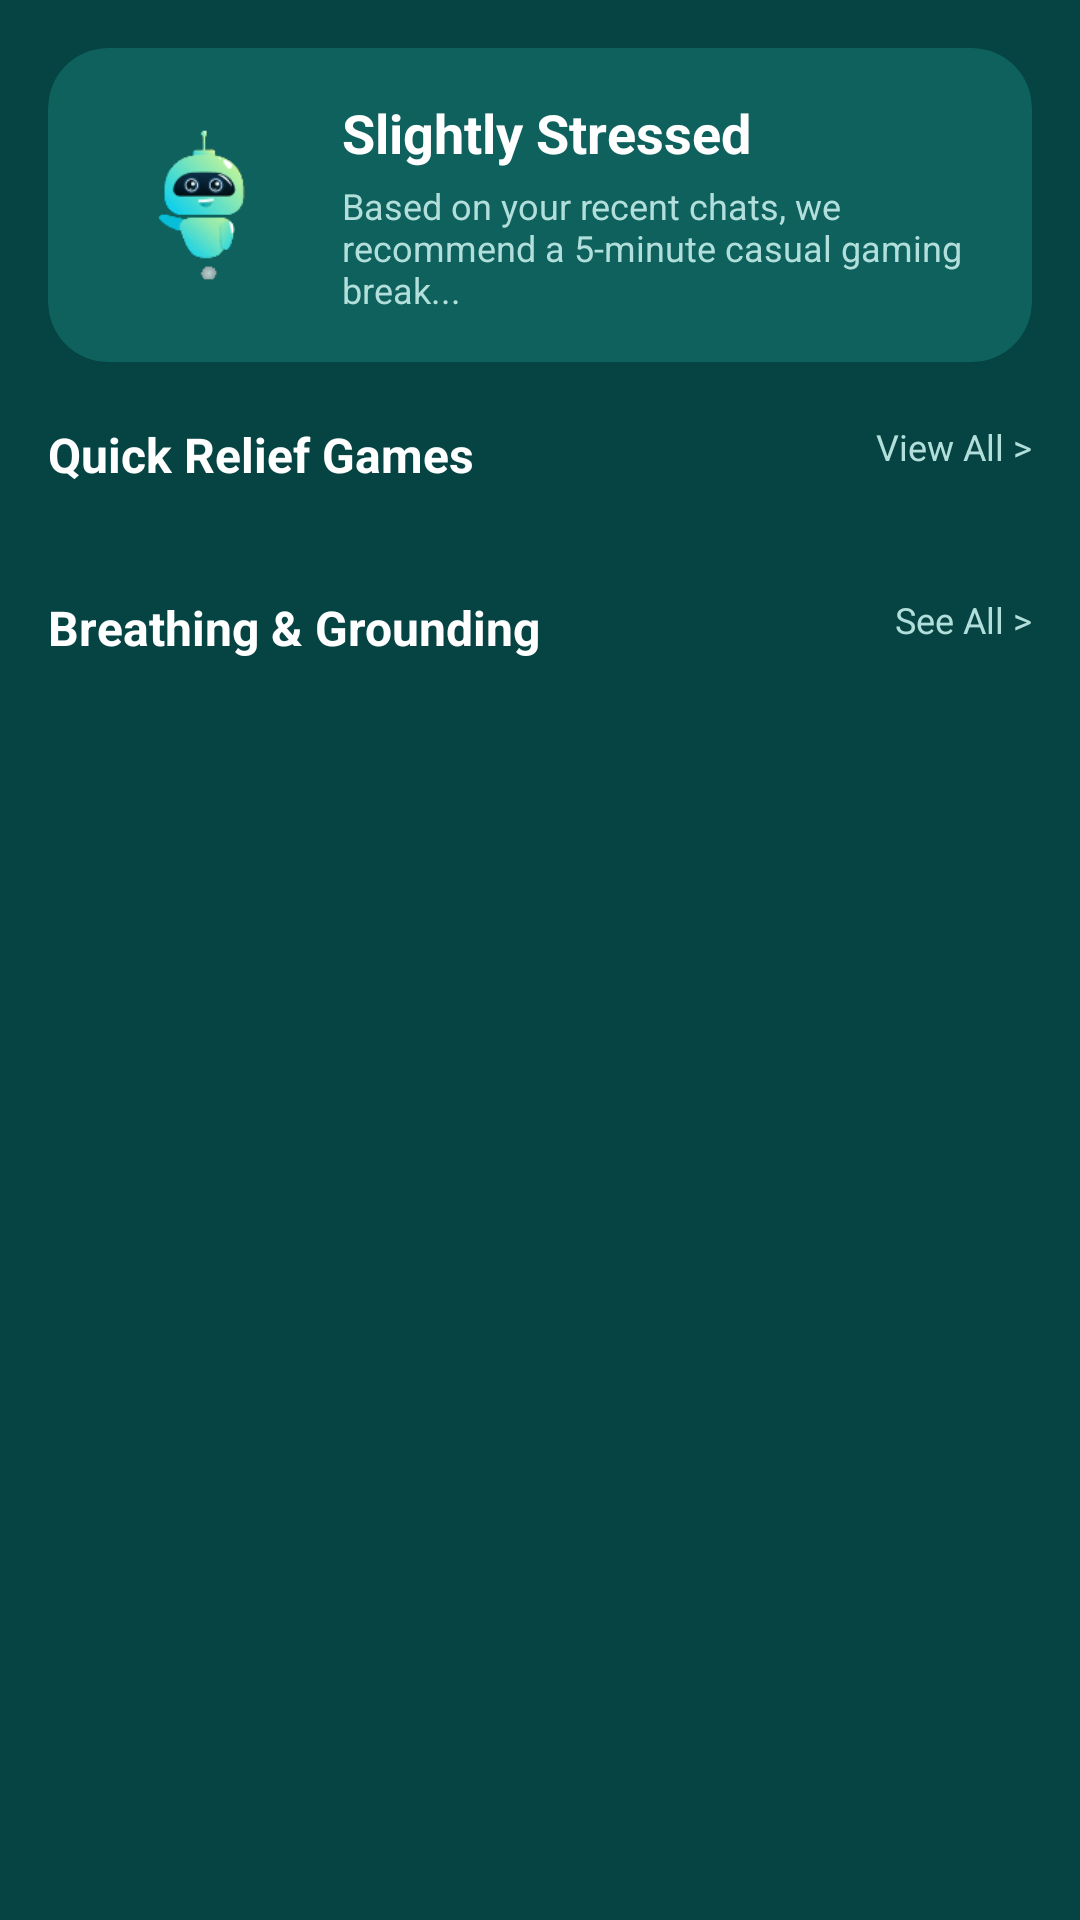

Produce the Android XML layout that renders to this screen, including the resource entries it uses.
<!-- AndroidManifest.xml: application theme Theme.MindMateSL -->
<!-- res/layout/fragment_activities.xml -->
<?xml version="1.0" encoding="utf-8"?>
<androidx.core.widget.NestedScrollView xmlns:android="http://schemas.android.com/apk/res/android"
    xmlns:app="http://schemas.android.com/apk/res-auto"
    android:layout_width="match_parent"
    android:layout_height="match_parent"
    android:background="#054442"
    android:fillViewport="true">

    <LinearLayout
        android:layout_width="match_parent"
        android:layout_height="wrap_content"
        android:orientation="vertical"
        android:padding="16dp">

        
        <androidx.cardview.widget.CardView
            android:layout_width="match_parent"
            android:layout_height="wrap_content"
            android:layout_marginBottom="20dp"
            app:cardBackgroundColor="#0E615D"
            app:cardCornerRadius="20dp"
            app:cardElevation="0dp">

            <LinearLayout
                android:layout_width="match_parent"
                android:layout_height="wrap_content"
                android:orientation="horizontal"
                android:padding="16dp"
                android:gravity="center_vertical">

                <ImageView
                    android:id="@+id/ivStatusRobot"
                    android:layout_width="70dp"
                    android:layout_height="70dp"
                    android:src="@drawable/ic_neo_icon" />

                <LinearLayout
                    android:layout_width="0dp"
                    android:layout_height="wrap_content"
                    android:layout_weight="1"
                    android:layout_marginStart="12dp"
                    android:orientation="vertical">

                    <TextView
                        android:id="@+id/tvStressStateTitle"
                        android:layout_width="wrap_content"
                        android:layout_height="wrap_content"
                        android:text="Slightly Stressed"
                        android:textColor="#FFFFFF"
                        android:textSize="18sp"
                        android:textStyle="bold" />

                    <TextView
                        android:id="@+id/tvStressStateDesc"
                        android:layout_width="wrap_content"
                        android:layout_height="wrap_content"
                        android:layout_marginTop="4dp"
                        android:text="Based on your recent chats, we recommend a 5-minute casual gaming break..."
                        android:textColor="#B2DFDB"
                        android:textSize="12sp" />
                </LinearLayout>
            </LinearLayout>
        </androidx.cardview.widget.CardView>

        
        <RelativeLayout
            android:layout_width="match_parent"
            android:layout_height="wrap_content"
            android:layout_marginBottom="12dp">

            <TextView
                android:layout_width="wrap_content"
                android:layout_height="wrap_content"
                android:text="Quick Relief Games"
                android:textColor="#FFFFFF"
                android:textSize="16sp"
                android:textStyle="bold" />

            <TextView
                android:layout_width="wrap_content"
                android:layout_height="wrap_content"
                android:layout_alignParentEnd="true"
                android:text="View All >"
                android:textColor="#B2DFDB"
                android:textSize="12sp" />
        </RelativeLayout>

        <androidx.recyclerview.widget.RecyclerView
            android:id="@+id/rvGames"
            android:layout_width="match_parent"
            android:layout_height="wrap_content"
            android:layout_marginBottom="24dp"
            android:clipToPadding="false"
            android:nestedScrollingEnabled="false"
            android:overScrollMode="never" />

        
        <RelativeLayout
            android:layout_width="match_parent"
            android:layout_height="wrap_content"
            android:layout_marginBottom="12dp">

            <TextView
                android:layout_width="wrap_content"
                android:layout_height="wrap_content"
                android:text="Breathing &amp; Grounding"
                android:textColor="#FFFFFF"
                android:textSize="16sp"
                android:textStyle="bold" />

            <TextView
                android:layout_width="wrap_content"
                android:layout_height="wrap_content"
                android:layout_alignParentEnd="true"
                android:text="See All >"
                android:textColor="#B2DFDB"
                android:textSize="12sp" />
        </RelativeLayout>

        <androidx.recyclerview.widget.RecyclerView
            android:id="@+id/rvExercises"
            android:layout_width="match_parent"
            android:layout_height="wrap_content"
            android:layout_marginBottom="24dp"
            android:clipToPadding="false"
            android:nestedScrollingEnabled="false"
            android:overScrollMode="never"
            android:paddingEnd="4dp" />

    </LinearLayout>
</androidx.core.widget.NestedScrollView>
<!-- resources referenced by this layout -->
<resources>
  <!-- drawable ic_neo_icon: gif bitmap (drawable, 349723 bytes) -->
  <style name="Theme.MindMateSL" parent="Base.Theme.MindMateSL" />
  <style name="Base.Theme.MindMateSL" parent="Theme.Material3.DayNight.NoActionBar">
          
          
      </style>
</resources>
